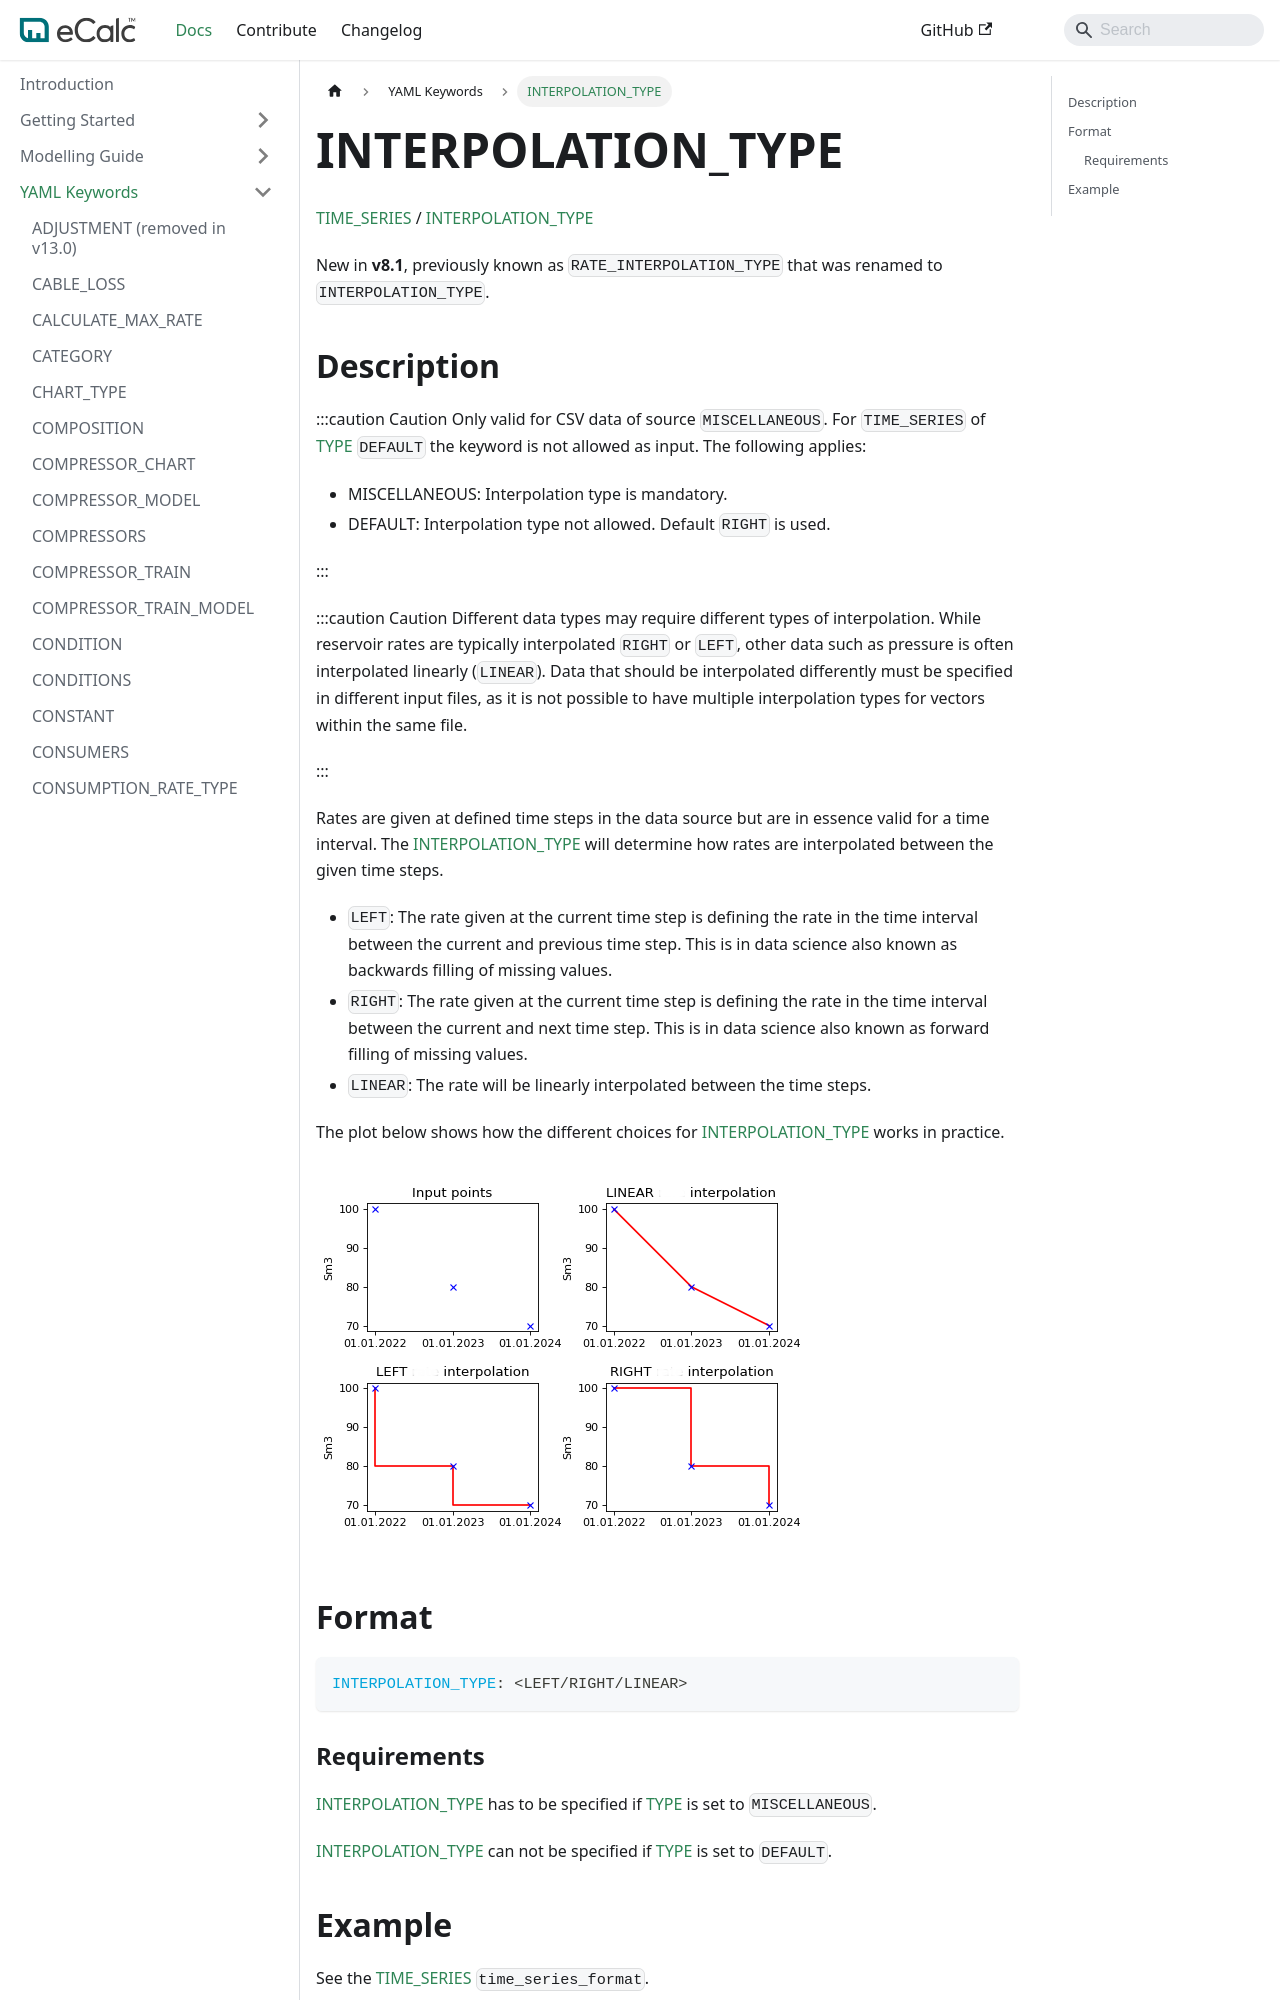

repository: equinor/ecalc · page: v15.7/docs/about/references/INTERPOLATION_TYPE/index.html · generator: docusaurus

# INTERPOLATION_TYPE
 
[TIME_SERIES](/about/references/TIME_SERIES.md) /
[INTERPOLATION_TYPE](/about/references/INTERPOLATION_TYPE.md)

New in **v8.1**, previously known as `RATE_INTERPOLATION_TYPE` that was renamed to `INTERPOLATION_TYPE`.

## Description {/* #description */}
:::caution Caution
Only valid for CSV data of source `MISCELLANEOUS`. For `TIME_SERIES` of [TYPE](/about/references/TYPE.md)
`DEFAULT` the keyword is not allowed as input. The following applies:
- MISCELLANEOUS: Interpolation type is mandatory.
- DEFAULT: Interpolation type not allowed. Default `RIGHT` is used.

:::

:::caution Caution
Different data types may require different types of interpolation. While reservoir rates are
typically interpolated `RIGHT` or `LEFT`, other data such as pressure is often interpolated 
linearly (`LINEAR`). Data that should be interpolated differently must be specified in 
different input files, as it is not possible to have multiple interpolation types for vectors
within the same file.

:::

Rates are given at defined time steps in the data source but are in essence valid for a time
interval. The [INTERPOLATION_TYPE](/about/references/INTERPOLATION_TYPE.md)
will determine how rates are interpolated between the given time steps.

- `LEFT`: The rate given at the current time step is defining the rate in the time interval between the current and
  previous time step. This is in data science also known as backwards filling of missing values.
- `RIGHT`: The rate given at the current time step is defining the rate in the time interval between the current and
  next time step. This is in data science also known as forward filling of missing values.
- `LINEAR`: The rate will be linearly interpolated between the time steps.

The plot below shows how the different choices for [INTERPOLATION_TYPE](/about/references/INTERPOLATION_TYPE.md) works in practice.

![](/img/docs/interpolation_plot.png)

## Format {/* #format */}

```yaml
INTERPOLATION_TYPE: <LEFT/RIGHT/LINEAR>
```
